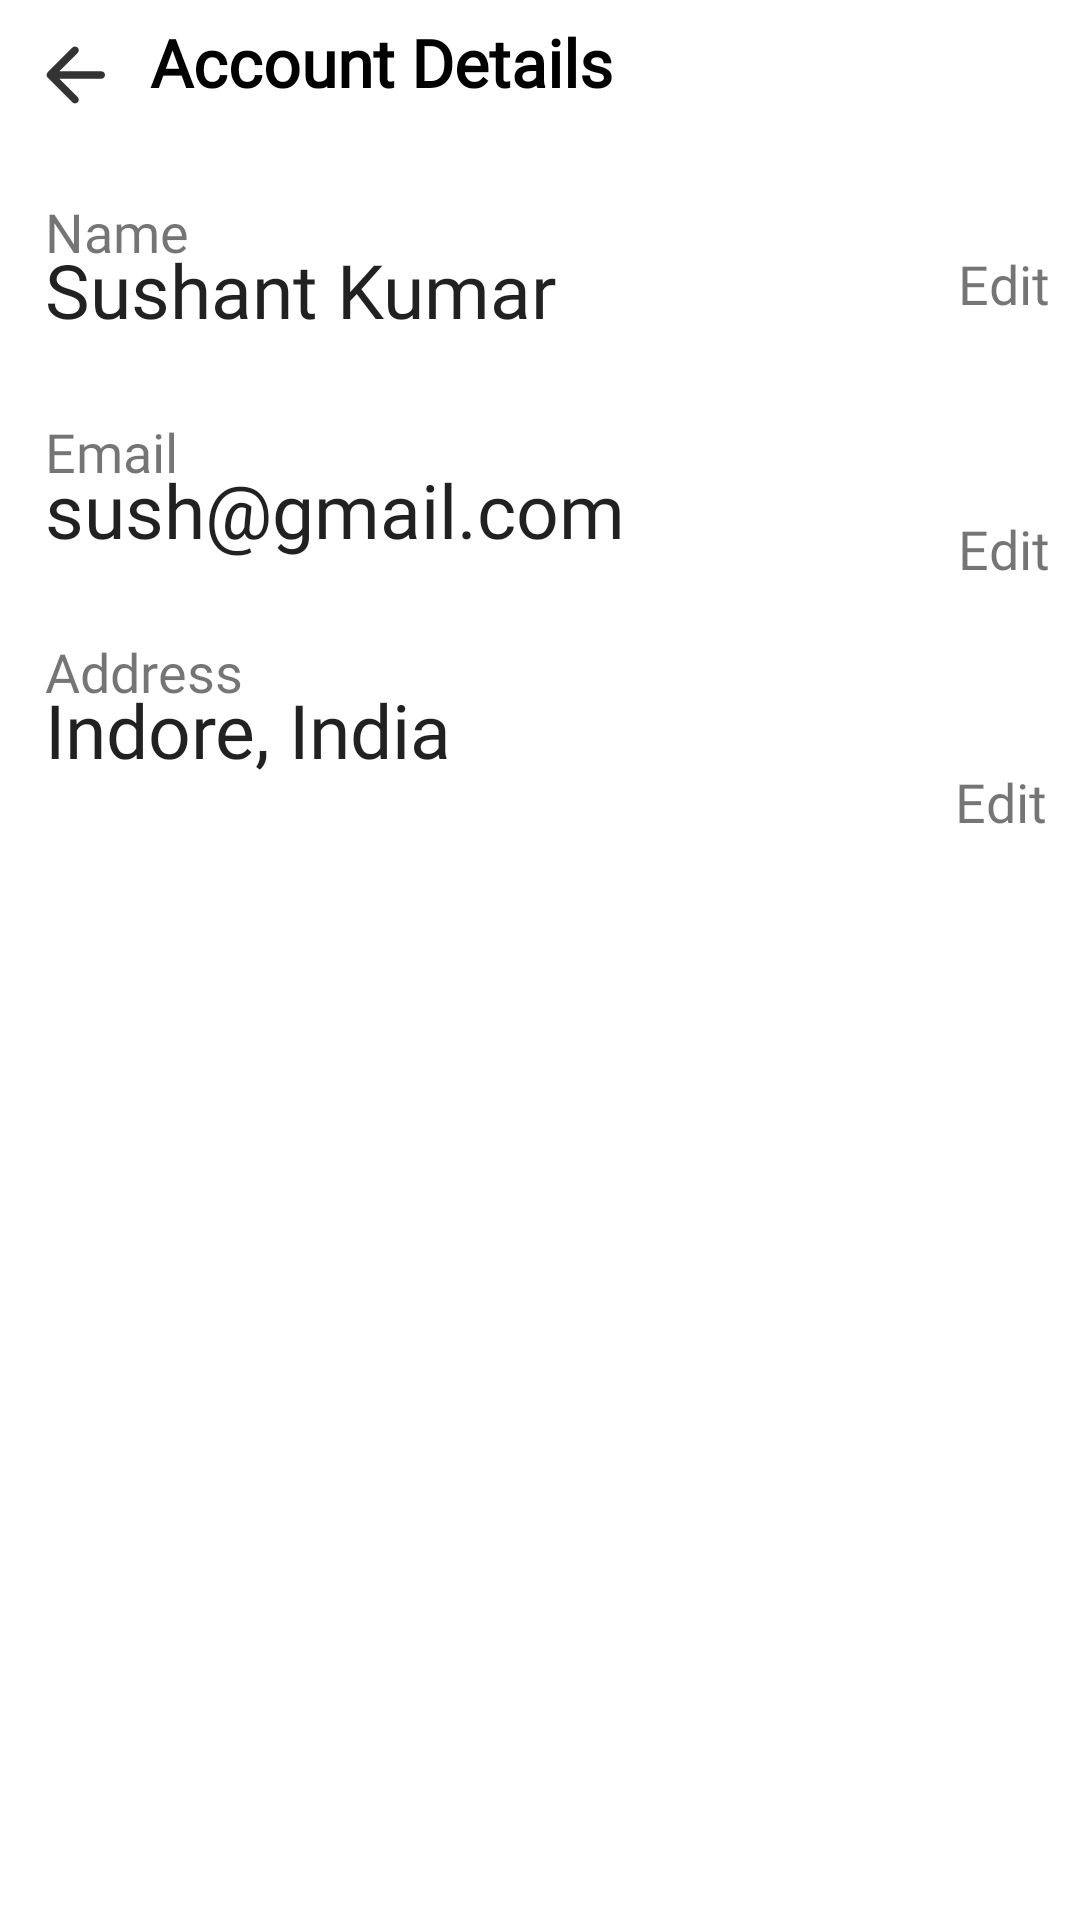

Here is an Android app screen rendered from its layout file. Give the layout XML and the strings, colors and styles it references.
<!-- AndroidManifest.xml: application theme Theme.Specs -->
<!-- res/layout/fragment_account_details.xml -->
<?xml version="1.0" encoding="utf-8"?>
<FrameLayout xmlns:android="http://schemas.android.com/apk/res/android"
    xmlns:app="http://schemas.android.com/apk/res-auto"
    xmlns:tools="http://schemas.android.com/tools"
    android:layout_width="match_parent"
    android:layout_height="match_parent"
    tools:context=".fragments.AccountDetailsFragment">

    <androidx.constraintlayout.widget.ConstraintLayout
        android:layout_width="match_parent"
        android:layout_height="match_parent">

        <ImageView
            android:id="@+id/imageView2"
            android:layout_width="30dp"
            android:layout_height="30dp"
            android:layout_marginStart="10dp"
            android:layout_marginTop="10dp"
            android:src="@drawable/ic_back"
            app:layout_constraintStart_toStartOf="parent"
            app:layout_constraintTop_toTopOf="parent" />

        <TextView
            android:id="@+id/textView10"
            android:layout_width="wrap_content"
            android:layout_height="wrap_content"
            android:layout_marginStart="10dp"
            android:layout_marginTop="6dp"
            android:fontFamily="@font/mallanna"
            android:text="Account Details"
            android:textColor="@color/black"
            android:textSize="22sp"
            android:textStyle="bold"
            app:layout_constraintStart_toEndOf="@+id/imageView2"
            app:layout_constraintTop_toTopOf="parent" />

        <TextView
            android:id="@+id/textView5"
            android:layout_width="wrap_content"
            android:layout_height="wrap_content"
            android:layout_marginStart="15dp"
            android:layout_marginTop="25dp"
            android:fontFamily="@font/mallanna"
            android:text="Name"
            android:textSize="18sp"
            app:layout_constraintStart_toStartOf="parent"
            app:layout_constraintTop_toBottomOf="@+id/imageView2" />

        <EditText
            android:id="@+id/eTxtName"
            android:layout_width="wrap_content"
            android:layout_height="wrap_content"
            android:layout_marginStart="15dp"
            android:layout_marginTop="-10dp"
            android:background="@drawable/sendbackground"
            android:fontFamily="@font/mallanna"
            android:text="Sushant Kumar"
            android:textSize="25sp"
            app:layout_constraintStart_toStartOf="parent"
            app:layout_constraintTop_toBottomOf="@+id/textView5" />

        <TextView
            android:id="@+id/textView8"
            android:layout_width="wrap_content"
            android:layout_height="wrap_content"
            android:fontFamily="@font/mallanna"
            android:text="Edit"
            android:textSize="18sp"
            app:layout_constraintBottom_toBottomOf="parent"
            app:layout_constraintEnd_toEndOf="parent"
            app:layout_constraintHorizontal_bias="0.931"
            app:layout_constraintStart_toEndOf="@+id/eTxtName"
            app:layout_constraintTop_toTopOf="parent"
            app:layout_constraintVertical_bias="0.134" />

        <TextView
            android:id="@+id/textView7"
            android:layout_width="wrap_content"
            android:layout_height="wrap_content"
            android:layout_marginStart="15dp"
            android:layout_marginTop="25dp"
            android:fontFamily="@font/mallanna"
            android:text="Email"
            android:textSize="18sp"
            app:layout_constraintStart_toStartOf="parent"
            app:layout_constraintTop_toBottomOf="@+id/eTxtName" />

        <EditText
            android:id="@+id/eTxtEmail"
            android:layout_width="wrap_content"
            android:layout_height="wrap_content"
            android:layout_marginStart="15dp"
            android:layout_marginTop="-10dp"
            android:background="@drawable/sendbackground"
            android:fontFamily="@font/mallanna"
            android:text="sush@gmail.com"
            android:textSize="25sp"
            app:layout_constraintStart_toStartOf="parent"
            app:layout_constraintTop_toBottomOf="@+id/textView7" />

        <TextView
            android:id="@+id/textView6"
            android:layout_width="wrap_content"
            android:layout_height="wrap_content"
            android:layout_marginTop="64dp"
            android:fontFamily="@font/mallanna"
            android:text="Edit"
            android:textSize="18sp"
            app:layout_constraintEnd_toEndOf="parent"
            app:layout_constraintHorizontal_bias="0.931"
            app:layout_constraintStart_toEndOf="@+id/eTxtName"
            app:layout_constraintTop_toBottomOf="@+id/textView8"/>

        <TextView
            android:id="@+id/textView9"
            android:layout_width="wrap_content"
            android:layout_height="wrap_content"
            android:layout_marginStart="15dp"
            android:layout_marginTop="25dp"
            android:fontFamily="@font/mallanna"
            android:text="Address"
            android:textSize="18sp"
            app:layout_constraintStart_toStartOf="parent"
            app:layout_constraintTop_toBottomOf="@+id/eTxtEmail" />

        <EditText
            android:id="@+id/eTxtAddress"
            android:layout_width="wrap_content"
            android:layout_height="wrap_content"
            android:layout_marginStart="15dp"
            android:layout_marginTop="-10dp"
            android:background="@drawable/sendbackground"
            android:fontFamily="@font/mallanna"
            android:text="Indore, India"
            android:textSize="25sp"
            app:layout_constraintStart_toStartOf="parent"
            app:layout_constraintTop_toBottomOf="@+id/textView9" />

        <TextView
            android:layout_width="wrap_content"
            android:layout_height="wrap_content"
            android:layout_marginTop="60dp"
            android:fontFamily="@font/mallanna"
            android:text="Edit"
            android:textSize="18sp"
            app:layout_constraintEnd_toEndOf="parent"
            app:layout_constraintHorizontal_bias="0.939"
            app:layout_constraintStart_toEndOf="@+id/eTxtAddress"
            app:layout_constraintTop_toBottomOf="@+id/textView6" />


    </androidx.constraintlayout.widget.ConstraintLayout>

</FrameLayout>
<!-- resources referenced by this layout -->
<resources>
  <!-- drawable ic_back (drawable-anydpi) -->
  <vector xmlns:android="http://schemas.android.com/apk/res/android"
      android:width="24dp"
      android:height="24dp"
      android:viewportWidth="24"
      android:viewportHeight="24"
      android:tint="#000000"
      android:alpha="0.8">
    <path
        android:fillColor="@android:color/white"
        android:pathData="M19,11H7.83l4.88,-4.88c0.39,-0.39 0.39,-1.03 0,-1.42 -0.39,-0.39 -1.02,-0.39 -1.41,0l-6.59,6.59c-0.39,0.39 -0.39,1.02 0,1.41l6.59,6.59c0.39,0.39 1.02,0.39 1.41,0 0.39,-0.39 0.39,-1.02 0,-1.41L7.83,13H19c0.55,0 1,-0.45 1,-1s-0.45,-1 -1,-1z"/>
  </vector>
  <style name="Theme.Specs" parent="Theme.MaterialComponents.DayNight.NoActionBar">
          
          <item name="colorPrimary">@color/black</item>
          <item name="colorPrimaryVariant">@color/black</item>
          <item name="colorOnPrimary">@color/white</item>
          
          <item name="colorSecondary">@color/black</item>
          <item name="colorSecondaryVariant">@color/black</item>
          <item name="colorOnSecondary">@color/black</item>
          
          <item name="android:statusBarColor" tools:targetApi="l">?attr/colorPrimaryVariant</item>
          
      </style>
  <!-- not gathered from this repository: default colours our renderer supplied (Android Studio template values) -->
  <color name="black">#FF000000</color>
  <color name="white">#FFFFFFFF</color>
</resources>
